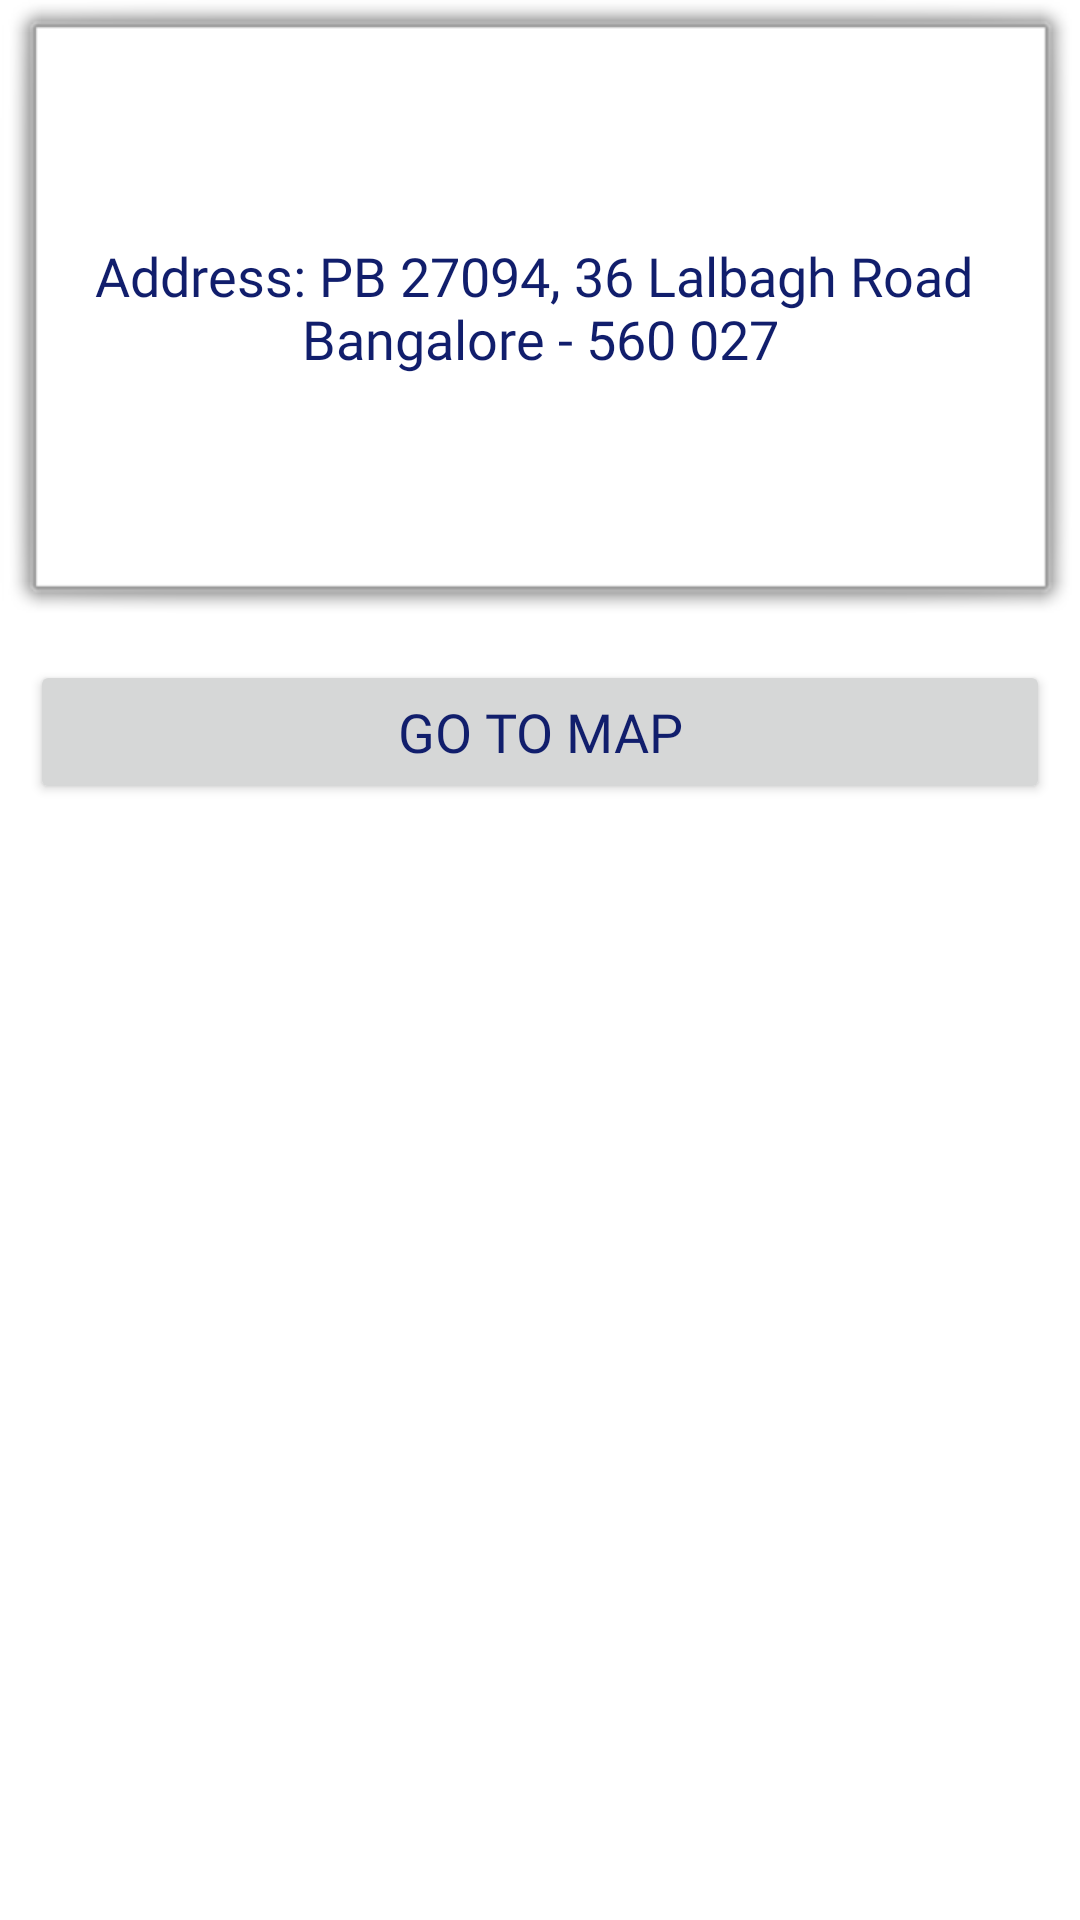

Write the Android layout XML for this screen, with the resource values it uses.
<!-- AndroidManifest.xml: application theme AppTheme -->
<!-- res/layout/dilouge_contact_us.xml -->
<?xml version="1.0" encoding="utf-8"?>
<LinearLayout xmlns:android="http://schemas.android.com/apk/res/android"
    android:layout_width="match_parent"
    android:layout_height="wrap_content"
    android:layout_margin="10dp"
    android:background="@color/colorWhite"
    android:orientation="vertical">

    <TextView
        android:id="@+id/tv_Address"
        android:layout_width="match_parent"
        android:layout_height="210dp"
        android:background="@android:drawable/alert_light_frame"
        android:fontFamily="@font/ebgaramond_regular"
        android:gravity="center"
        android:text="@string/text"
        android:textSize="18sp"
        android:textColor="@color/colorPrimary" />

    <Button
        android:id="@+id/btn_Map"
        android:layout_width="match_parent"
        android:layout_height="wrap_content"
        android:layout_margin="10dp"
        android:fontFamily="@font/ebgaramond_regular"
        android:text="Go To Map"
        android:textColor="@color/colorPrimary"
        android:textSize="18sp" />

</LinearLayout>
<!-- resources referenced by this layout -->
<resources>
  <color name="colorPrimary">#111e6c</color>
  <color name="colorWhite">#FFF</color>
  <string name="text">Address: PB 27094, 36 Lalbagh Road \nBangalore - 560 027</string>
</resources>
